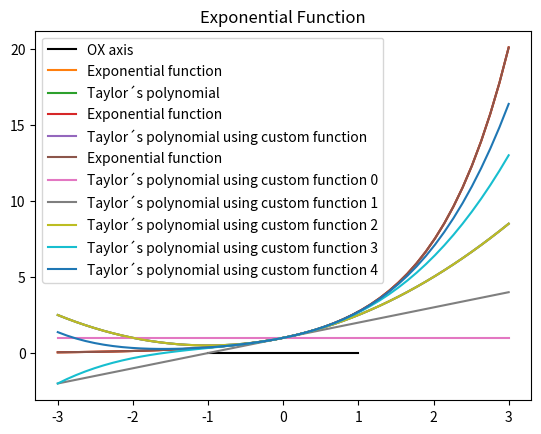

Write Python code to recreate this figure.
import numpy as np
import matplotlib.pyplot as plt
# -*- coding: utf-8 -*-

"""
Divide the code on diferent sections with '#%%' so we will only execute the part enclosed
Use Ctrl + i to get the function documentation
"""
#%% plot exponential function
f = lambda x: np.exp(x) # Lambda calculus stuff, we define that on f we are going to store the code of the exponential passing x as parameter
x = np.linspace(-1, 1) # Create array of numpy, different to list (for example if we use + operator with numpy arrays we add the elements one by one, with list we concatenate them, reffer to Notions -> Basic Operations -> In[7])
y = f(x) # Lambda function invocation with an array to get all values, we pass an array and exponential is applied to every point

ox = np.zeros_like(x) # Calculate x axis, just fills an array of the same size as x with zeroes

plt.plot(x, y) # Plots only the points, not joining them 
plt.plot(x, ox, 'k', label = 'OX axis') # Show x axis in black
plt.legend() # Show the name of the x axis
plt.title('Exponential Function') # Give a title to the plot
plt.show() # The figure ends here
#%% Taylor Polynomial / General form = f(x) = f(a) + ((f'(a) * (x - a)) / 1!) + ((f''(a) * (x - a)^2) / 2!) + ... +  ((f nth derivative(a) * (x - a)^n) / n!)
f = lambda x: np.exp(x)
x0 = 0.5
pol = 0.
factorial = 1.

for i in range(3):
    term = x0 ** i / factorial
    pol += term
    
    factorial *= i + 1
print('Taylor`s Polynomial of order 3(0.5) = ', pol)
print('exponential(0.5) = ', f(0.5))
#%% Taylor Polynomial with arrays
f = lambda x: np.exp(x)
x = np.linspace(-3, 3)
pol = 0.
factorial = 1.

for i in range(3):
    term = x ** i / factorial # Here term will be transformed into a numpy array (at the right we have an array) / we are also doing Vectorization, we are working with 50 points at the same time
    pol += term # Vectorization, we are working with 50 points at the same time
    
    factorial *= i + 1
plt.plot(x, f(x), label = 'Exponential function')
plt.plot(x, pol, label = 'Taylor´s polynomial')
plt.legend()
plt.show()
#%% Taylor Polynomial
# Define a function to calculate the polynomial
def taylor(x, degree):
    f = lambda x: np.exp(x)
    x = np.linspace(-3, 3)
    pol = 0.
    factorial = 1.
    
    for i in range(degree + 1):
        term = x ** i / factorial # Here term will be transformed into a numpy array (at the right we have an array) / we are also doing Vectorization, we are working with 50 points at the same time
        pol += term # Vectorization, we are working with 50 points at the same time
        
        factorial *= i + 1
    return pol

#Invocation
f = lambda x: np.exp(x)
x = np.linspace(-3, 3)
plt.plot(x, f(x), label = 'Exponential function')
plt.plot(x, taylor(x, 2), label = 'Taylor´s polynomial using custom function')
plt.legend()
plt.show()
#%% Taylor Polynomial
# Define a function to calculate the polynomial
def taylor2(x, degree):
    f = lambda x: np.exp(x)
    x = np.linspace(-3, 3)
    pol = 0.
    factorial = 1.
    
    for i in range(degree + 1):
        term = x ** i / factorial # Here term will be transformed into a numpy array (at the right we have an array) / we are also doing Vectorization, we are working with 50 points at the same time
        pol += term # Vectorization, we are working with 50 points at the same time
        
        factorial *= i + 1
    return pol

f = lambda x: np.exp(x)
x = np.linspace(-3, 3)
plt.plot(x, f(x), label = 'Exponential function')
for degree in range(5):
    plt.plot(x, taylor2(x, degree), label = 'Taylor´s polynomial using custom function ' + str(degree))
   # plt.pause(2)
plt.legend()
plt.show()
#%% Vectorization!!!! IMPORTANT
import time
z = np.linspace(-1, 1, 1000000)
yz = np.zeros_like(z)

t0 = time.time()
for i in range(len(z)):
    yz[i] = f(z[i])
t1 = time.time()
elapsed = t1 - t0
print('Without vectorization', elapsed)

t0 = time.time()
yz = f(z)
t1 = time.time()
t = t1 - t0
print('With vectorization', t)
#%% Example using math
import math as mt
np.sin(x)
# mt.sin(x) Error!! Cant put a numpy array into math sin